Run: headless pygame with SDL's dummy video driver; simulated clock (each Clock.tick advances the game by its frame time, no real sleeping); random seed 0; keys injected as events and as key.get_pressed() state; no mouse input.
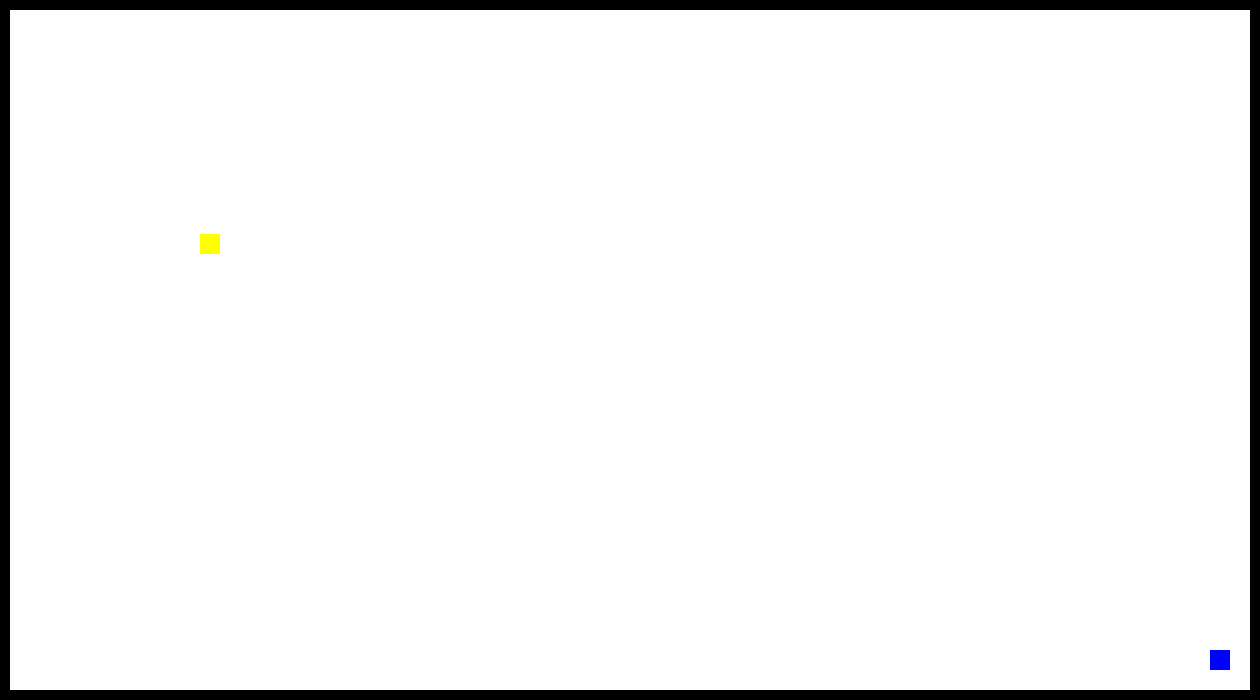
Frame 1 of 4 · flips 1–60 · no input
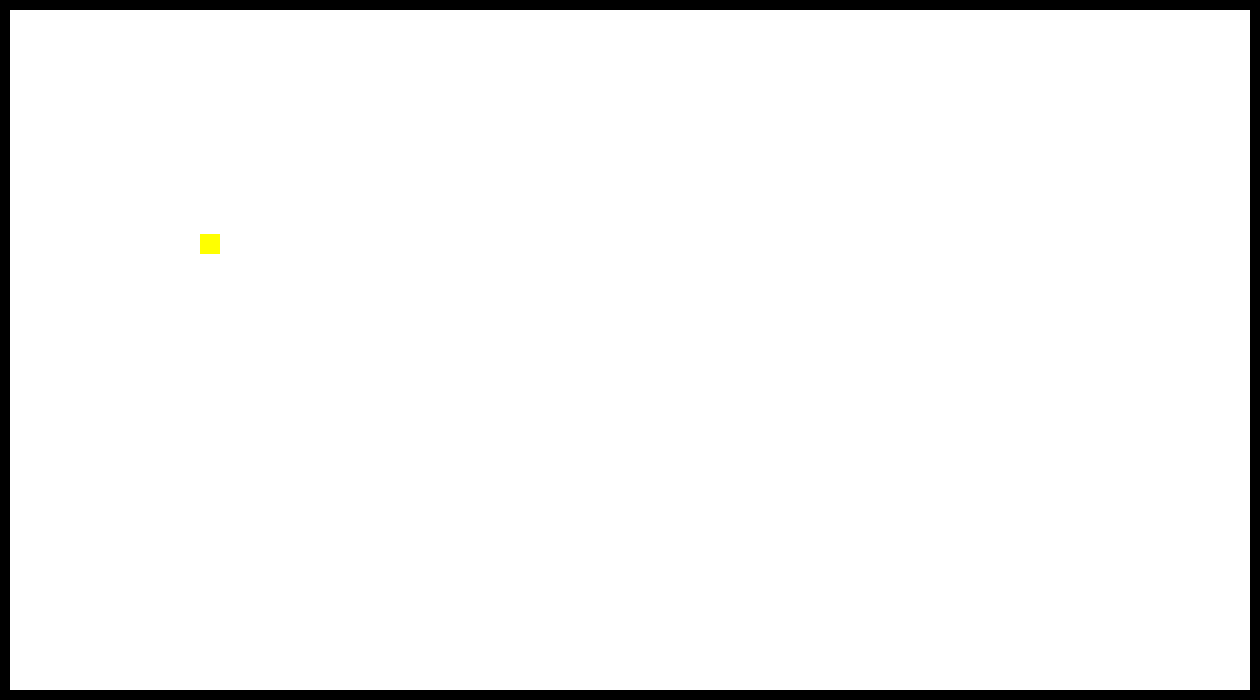
Frame 2 of 4 · flips 61–180 · tapped SPACE, RETURN · held RIGHT (→), D
Frame 3 of 4 · flips 181–300 · held DOWN (↓), S · screen unchanged from frame 2, image omitted
Frame 4 of 4 · flips 301–420 · held LEFT (←), A, UP (↑), W · screen same as frame 1, image omitted

The pygame program that drew these frames:

import pygame
from pygame.locals import *
pygame.init()

screen = pygame.display.set_mode([1260, 700], RESIZABLE|HWSURFACE|DOUBLEBUF)

class Characters():
    def get_location(self):
        return(self.location)
    
    def resize(self):
        self.location = (screen.get_width()-self.offset[0], screen.get_height()-self.offset[1])
        return


class Player(pygame.sprite.Sprite):
    def __init__(self, offset):
        super(Player, self).__init__()
        self.surf = pygame.Surface((20, 20))
        self.surf.fill((0, 0, 255))
        self.rect = self.surf.get_rect()
        self.rect.move_ip(offset)

    def update_position(self):
        keys = pygame.key.get_pressed()  # Get pressed idea: https://stackoverflow.com/questions/9961563/how-can-i-make-a-sprite-move-when-key-is-held-down
        if keys[K_w]:
            self.rect.move_ip(0, -2)
        if keys[K_a]:
            self.rect.move_ip(-2, 0)
        if keys[K_s]:
            self.rect.move_ip(0, 2)
        if keys[K_d]:
            self.rect.move_ip(2, 0)
        return
    
    def draw(self):
        screen.blit(self.surf, self.rect)
        return
    
    def resize(self, dWidth, dHeight):
        self.rect.move_ip(-dWidth, -dHeight)
        return


class Enemy(pygame.sprite.Sprite):
    def __init__(self, offset, speed=0, colour=(255, 255, 0)):
        super(Enemy, self).__init__()
        self.surf = pygame.Surface((20,20))
        self.surf.fill(colour)
        self.rect = self.surf.get_rect()
        self.offset = offset
        self.speed = speed
        self.rect.move_ip(offset)

    def resize(self, dWidth, dHeight):
        self.rect.move_ip(-dWidth, -dHeight)
        return

    def draw(self):
        screen.blit(self.surf, self.rect)
        pass


class Item(Characters):
    def __init__(self, offset):
        pass


class Walls():
    def __init__(self, corner):
        pass


def main():
    player = Player([1210, 650])
    enemy = Enemy([200, 234])
    # INCLUDE IN YOUR LEVEL:
    width, height = 1260, 700
    screen = pygame.display.set_mode([width, height], RESIZABLE|HWSURFACE|DOUBLEBUF)
    running = True
    clock = pygame.time.Clock()
    while running:

        # Handles quitting the game, resizing the window
        for event in pygame.event.get():
            if event.type == pygame.QUIT:
                running = False
            if event.type == pygame.KEYDOWN:
                if event.key == K_ESCAPE:
                    running = False
            if event.type == pygame.VIDEORESIZE:
                # There's some code to add back window content here.
                surface = pygame.display.set_mode((event.w, event.h),
                                                RESIZABLE|HWSURFACE|DOUBLEBUF)
                # Keeps the player's position constant
                dw, dh = width - event.w, height - event.h
                player.resize(dw, dh)
                enemy.resize(dw, dh)
                width, height = event.w, event.h
                
        # Sets screen colour
        screen.fill((255, 255, 255))
        # Draws boarder walls
        pygame.draw.rect(screen, (0, 0, 0), ((0, 0), (screen.get_width(), 10)))
        pygame.draw.rect(screen, (0, 0, 0), ((0, 0), (10, screen.get_height())))
        pygame.draw.rect(screen, (0, 0, 0), ((0, screen.get_height()-10), (screen.get_width(), 10)))
        pygame.draw.rect(screen, (0, 0, 0), ((screen.get_width()-10, 0), (10, screen.get_height())))
        # Updates player's position each loop
        player.update_position()
        player.draw()
        enemy.draw()
        pygame.display.flip()
        # Sets our framerate
        clock.tick(60)
    pygame.quit()
    return
if __name__ == "__main__":
    # main() used for testing new class functions
    main()
